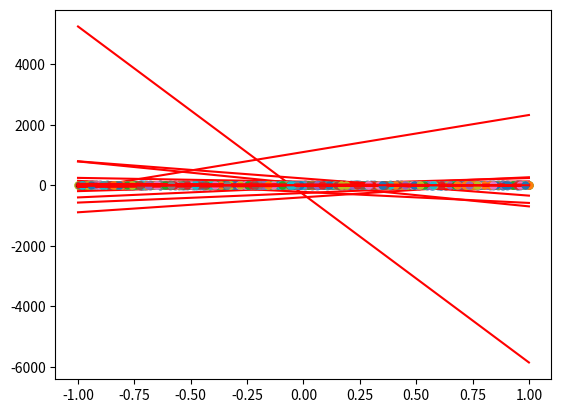

Write the Python code that produced this figure.
import sys
import numpy as np
from numpy.linalg import pinv
import matplotlib.pyplot as plt

def trainPerceptron(X,Y,w):
    H = signActivation(X,w)
        
    ### get list of misclassified pts
    wrongInds = []
    for ptInd in range(1,len(H)):
        if H[ptInd] != Y[ptInd]:
            wrongInds.append(ptInd)
    numWrongPts = len(wrongInds)
    
    ### choose random index
    if wrongInds != []:
        randWrongPtInd = np.random.choice(wrongInds)
    
    ### select random misclassified pt
    xn = X[:,randWrongPtInd]
    yn = Y[randWrongPtInd]
    
    w = np.add(w,yn*xn) ### train weights!
    
    percentCorrect = (NUM_PTS-numWrongPts) / NUM_PTS
    return w, percentCorrect

def getRandLineInR2(lowerLim, upperLim):
    targetPts = np.random.uniform(low=lowerLim, high=upperLim, size=(2,2))
    xTargets = np.array(targetPts[:,0])
    yTargets = np.array(targetPts[:,1])
    A = np.vstack([xTargets, np.ones(len(xTargets))]).T
    mTarget, cTarget = np.linalg.lstsq(A, yTargets, rcond=None)[0]

    ### sanity check / debugging    
    plt.plot(xTargets, yTargets, 'o', label='random points', markersize=5)
    xs = np.linspace(-1,1,num=100)
    plt.plot(xs, mTarget*xs + cTarget, 'r', label='random hypothesis')
    
    return mTarget, cTarget
    
def getY(NUM_PTS, mTarget, cTarget, X):
    Y = np.full((NUM_PTS,),np.nan) 
    for ptInd in range(0,NUM_PTS):
        threshold = np.dot(mTarget,X[2,ptInd]) + cTarget
        if X[2,ptInd] > threshold:
            Y[ptInd] = 1
        elif X[2,ptInd] < threshold:
            Y[ptInd] = -1
    return Y

def signActivation(X,w):
#    sanityCheck = W[-1] * x[-1]
#    print(sanityCheck)
    return np.sign(np.dot(w.T, X))

### version for regression
#def getEin(X,Y,w):
##    X = X.T
#    sumSqrdError = 0
#    for ptInd in range(0,NUM_PTS):
#        sumSqrdError += np.square(np.dot(X[ptInd,:],w)-Y[ptInd])
#    Ein = sumSqrdError / NUM_PTS
#    return Ein
    
def getError(h,y):    
    numCorrect = 0
    for ptInd in range(0,len(h)):
        if h[ptInd] == y[ptInd]:
            numCorrect += 1
    error = 1.0 - (numCorrect/len(h))
    return error

def runLinearRegression(X,y):
    w = np.full((3,),float(0)) ### w0 is for the bias
    X = X.T
#    Xdag = np.dot(inv(np.dot(X.T,X)),X.T)
    Xdag = pinv(X)
    w = np.dot(Xdag,y)
    X = X.T
    h = signActivation(X,w)
    
    
    return w, h 

### USER PARAMETERS
NUM_RUNS = 1000 
NUM_PTS = 100
#CONVERGENCE_THRESH = 0.999

Xin = np.random.uniform(low=-1,high=1, size=(3,NUM_PTS))
Xin[0,:] = 1 

####### plot input data 
X = Xin
plt.figure()
plt.plot(X[1,:], X[2,:], 'o')
### equivalent
#plt.scatter(X[:,0], X[:,1])

numIterationsPerRun = []
fBySlopeNintercept = []
Gs = []
Eins = []
Eouts = []
for runInd in range(0,NUM_RUNS):
    
    Xout = np.random.uniform(low=-1,high=1, size=(3,NUM_PTS))
    Xout[0,:] = 1
    
    ### correct output defined
    mTarget, cTarget = getRandLineInR2(-1,1)
    yIn = getY(NUM_PTS, mTarget, cTarget, Xin)
    yOut = getY(NUM_PTS, mTarget, cTarget, Xout)
    
    w, h = runLinearRegression(Xin,yIn)
    
    Ein = getError(h,yIn)
    Eout = getError(h,yOut)
    
    print('Run: {2}; Ein: {1}; Eout: {3}\nw: {0};\n'.format(w, Ein, runInd, Eout))   
    
    ### sanity check plotting
#    xs = [-1,1]
#    ys = [(-w[0]+w[1])/w[2], (-w[0]-w[1])/w[2]] ############## WHY DOESN'T THIS WORK?!?!?!?!?!?!?!?
#    plt.plot(xs, ys, 'g', label='linear regression')
#    plt.xlim(-1,1)
#    plt.ylim(-1,1)
#    plt.legend()

#    sys.exit('breaking loop via sys.exit') ######################################## FOR DEBUGGING ONLY!    
    
    ### saving results for later
    Gs.append(w)
    fBySlopeNintercept.append([mTarget, cTarget])
    Eins.append(float(Ein))
    Eouts.append(float(Eout))
    
    avgEin = np.mean(np.asarray(Ein))
    avgEout = np.mean(Eout)
    print('avg Ein: {0} avg Eout: {1}'.format(avgEin, avgEout))

avgEin = np.mean(Ein)
avgEout = np.mean(Eout)
print('avg Ein: {0} avg Eout: {1}'.format(avgEin, avgEout))




    

    

#    
#           
#    converged = False
#    iterationNum = 1
#    while not converged:
#        
##        w = trainPerceptron(X,Y)
#        
#        print('Run num: {2}; Iteration num: {0}; Ein: {1}\n'.format(iterationNum, Ein, runInd))
#        
#        if percentCorrect > CONVERGENCE_THRESH:
#            converged = True 
#        iterationNum += 1
#    numIterationsPerRun.append(iterationNum)
#
#    
#avgNumIterations = np.mean(numIterationsPerRun)
#print('{0} iterations required on avg to reach convergence'.format(avgNumIterations))
#print('num pts: {0}; accuracy for convergence: {1}'.format(NUM_PTS,CONVERGENCE_THRESH))
        
        